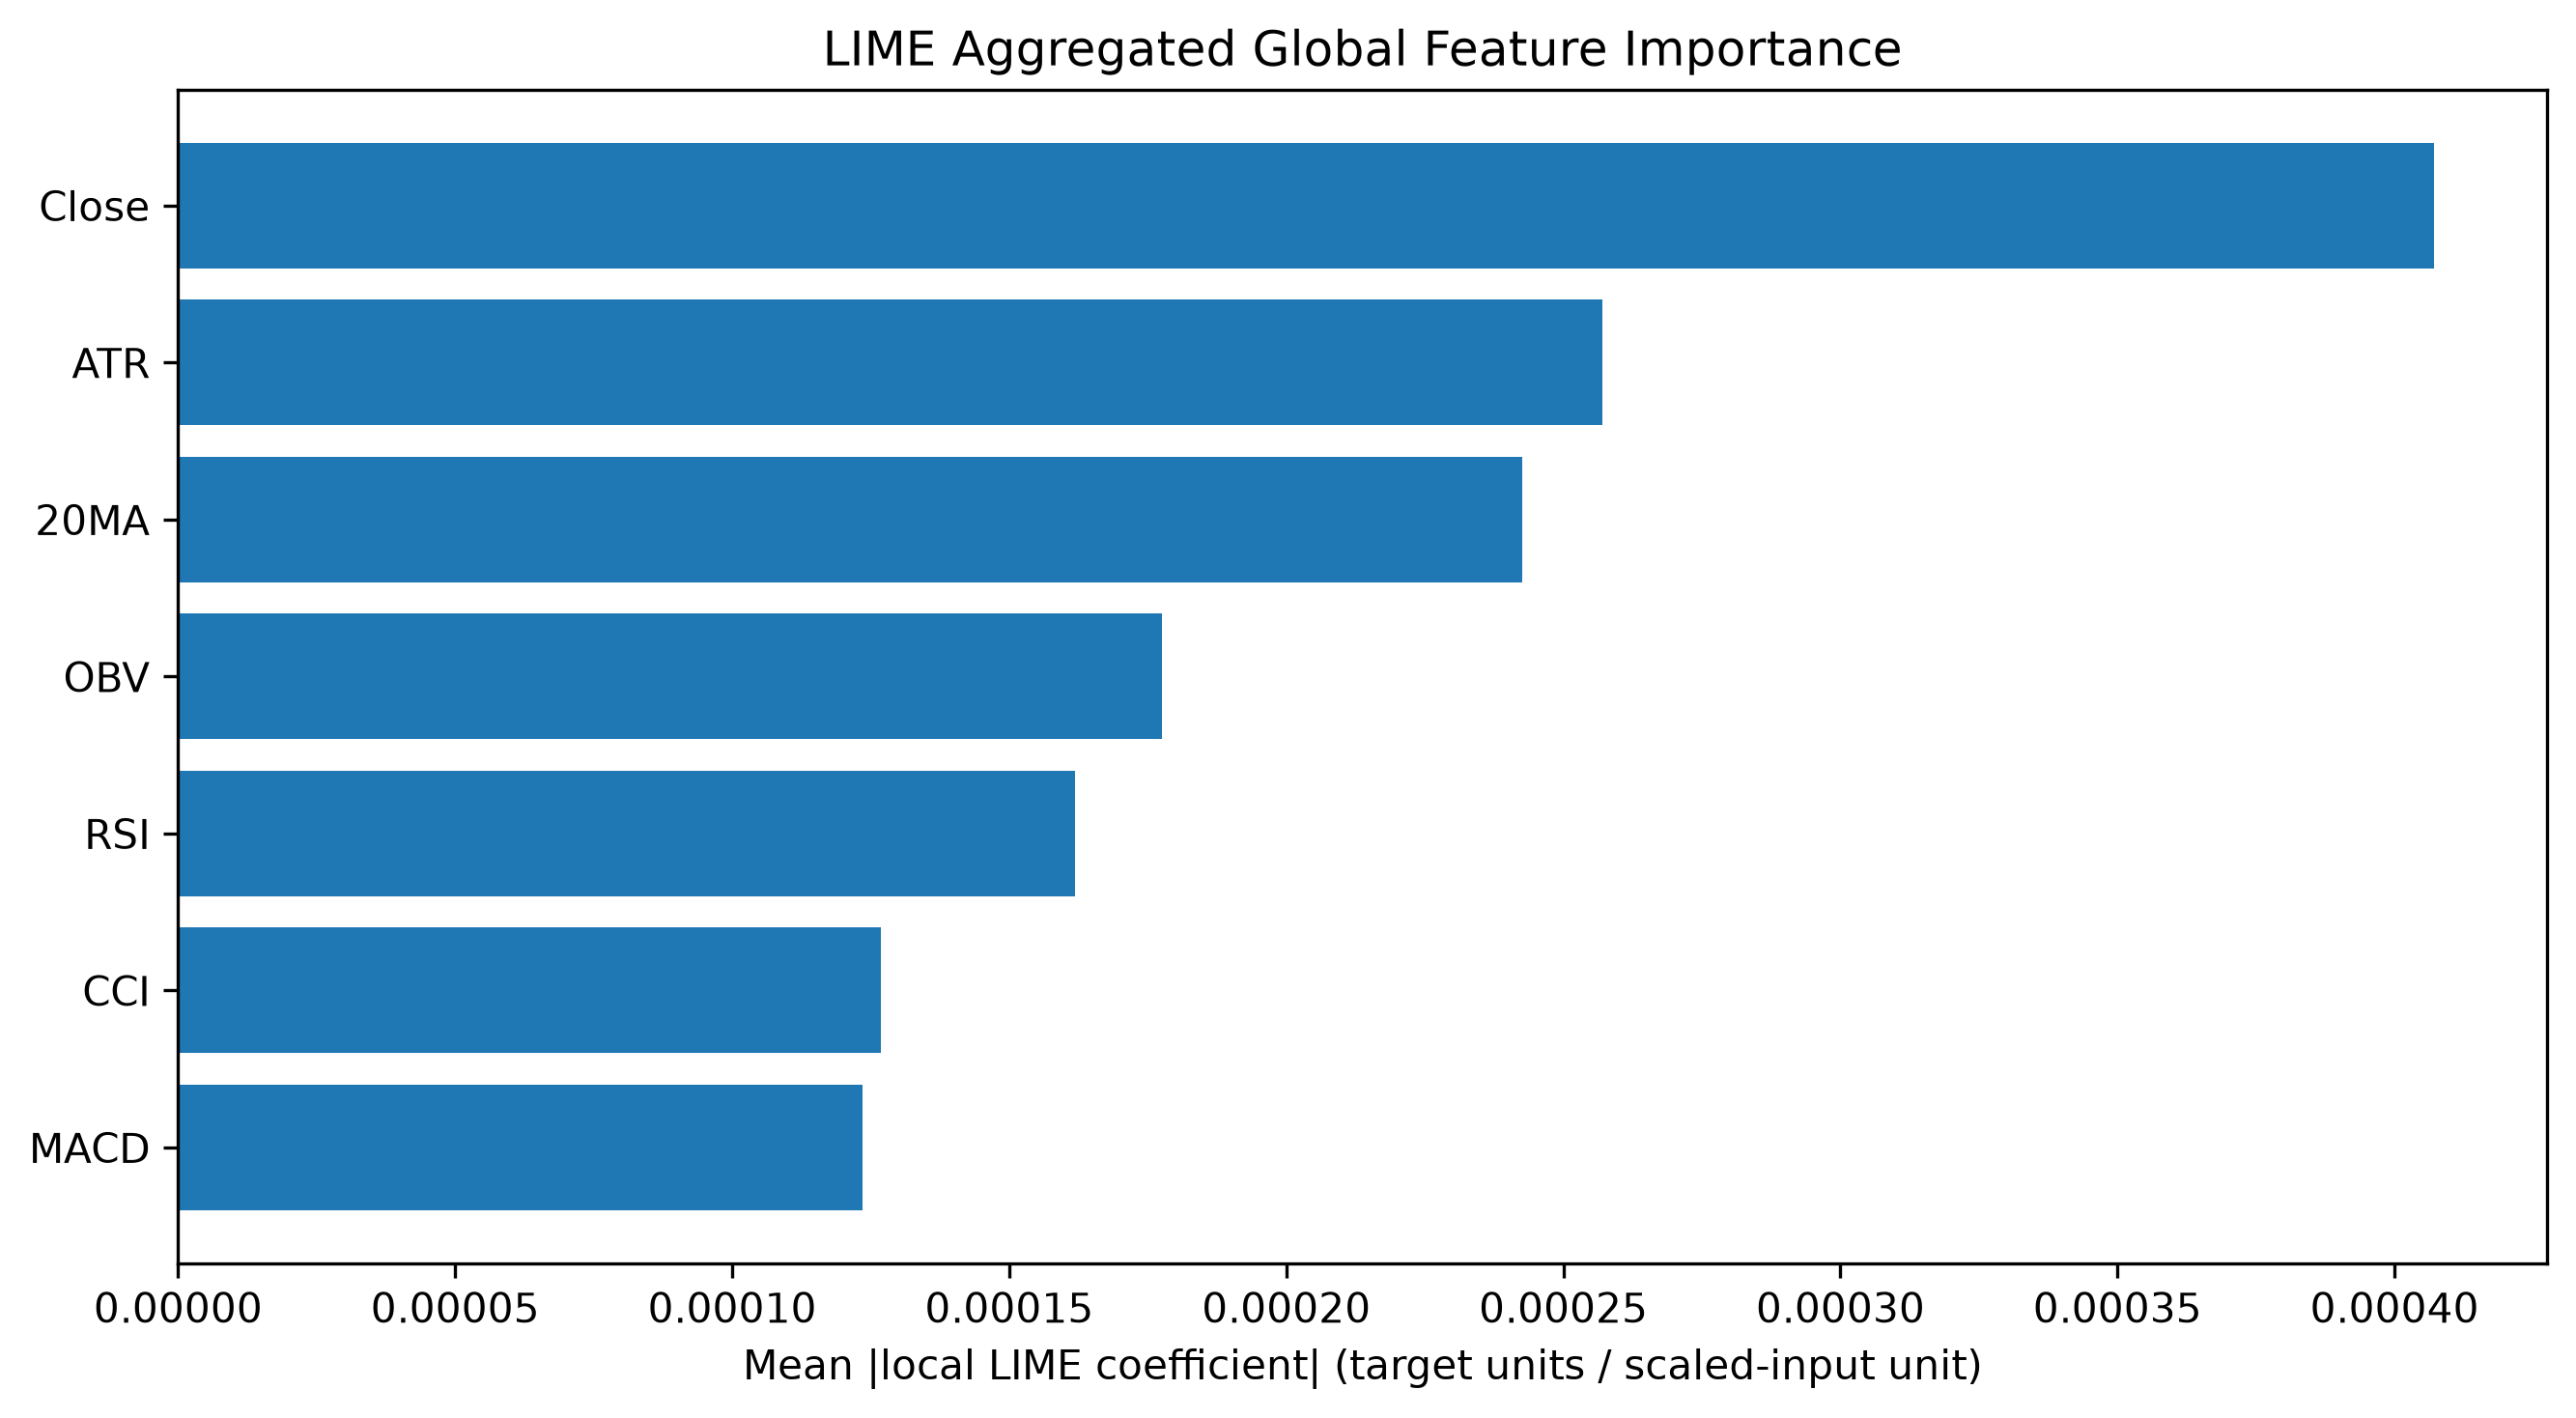

Data behind this chart, as committed beside it:
Feature, LIME MeanAbs, LIME Rank
Close, 0.0004072, 1
ATR, 0.000257, 2
20MA, 0.0002426, 3
OBV, 0.0001776, 4
RSI, 0.0001619, 5
CCI, 0.0001268, 6
MACD, 0.0001235, 7
